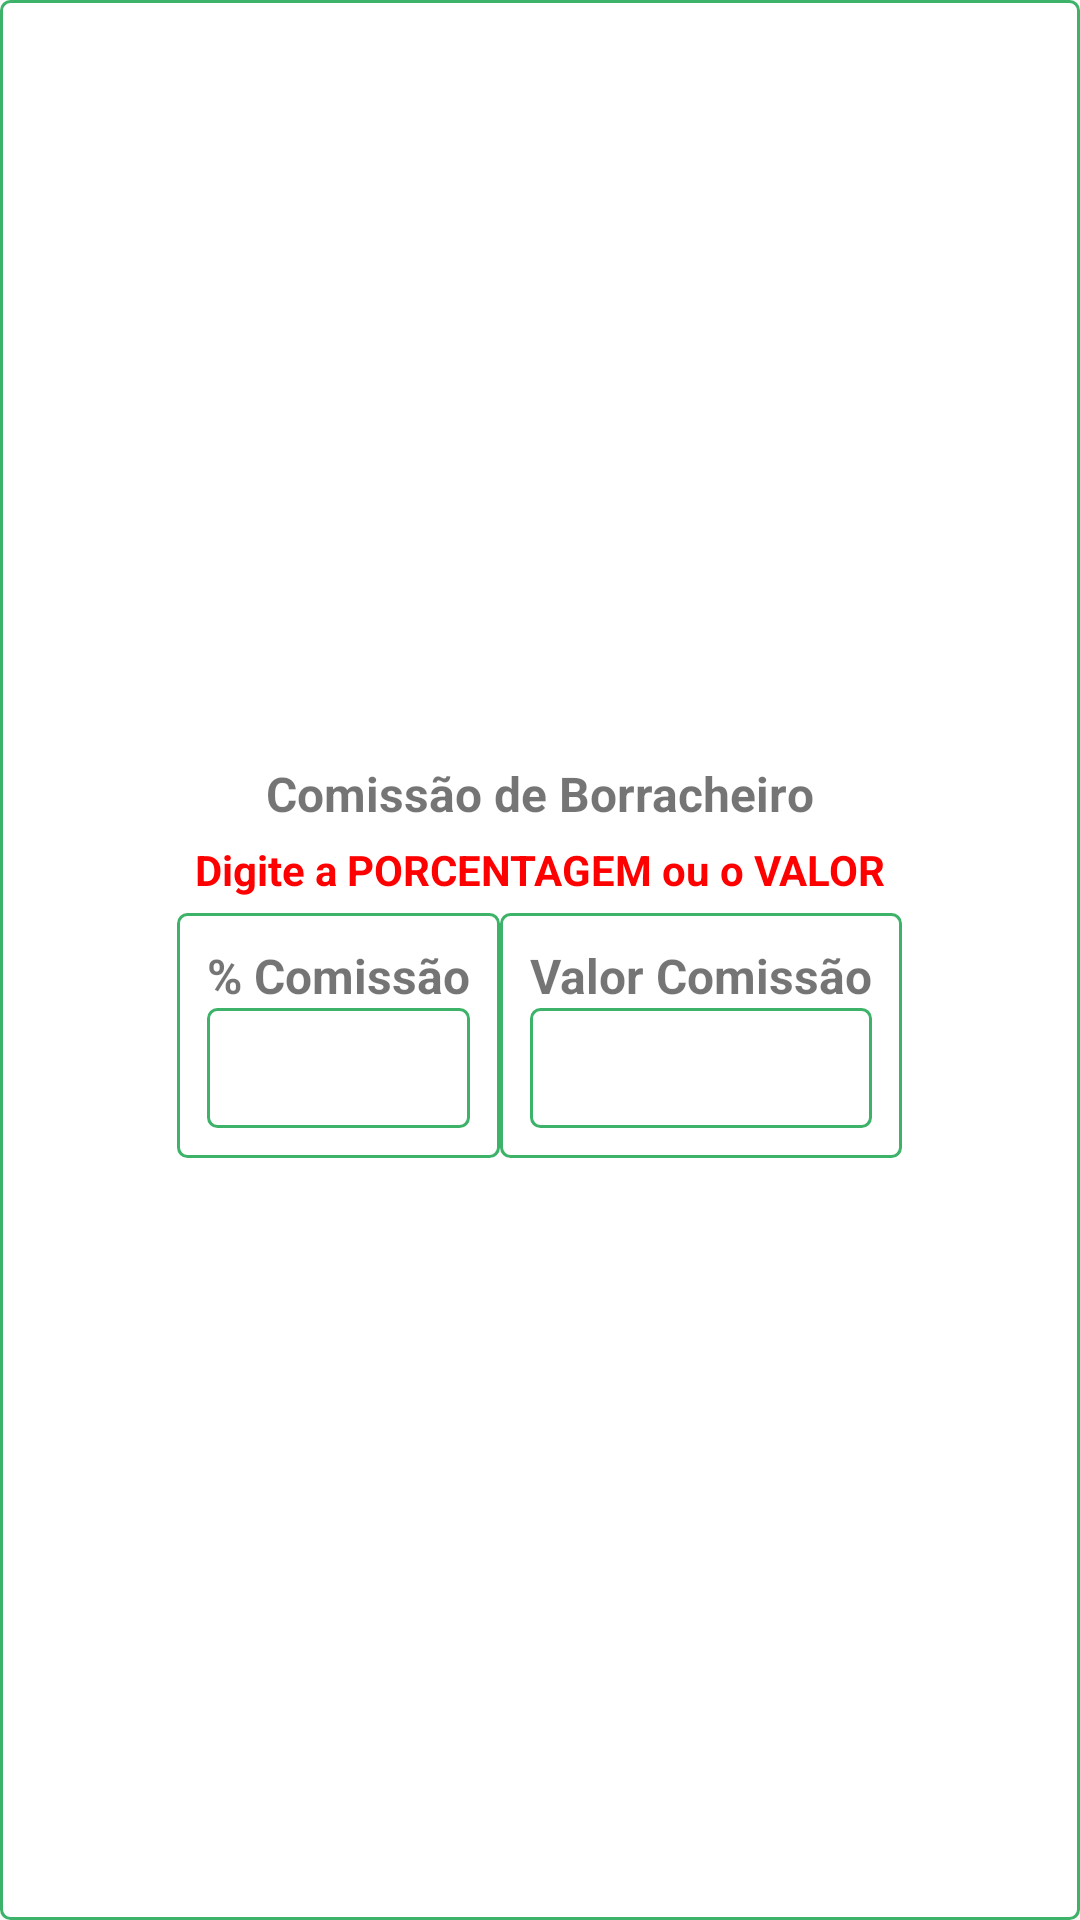

Reconstruct the res/layout file that produces this screen, plus the resources it refers to.
<!-- AndroidManifest.xml: application theme AppTheme -->
<!-- res/layout/dialog_inf_val_comissao_borr.xml -->
<?xml version="1.0" encoding="utf-8"?>
<LinearLayout xmlns:android="http://schemas.android.com/apk/res/android"
    android:layout_width="wrap_content"
    android:layout_height="wrap_content"
    android:background="@drawable/bordas_campos"
    android:gravity="center"
    android:orientation="vertical"
    android:padding="5dp">

    <TextView
        android:layout_width="wrap_content"
        android:layout_height="wrap_content"
        android:layout_marginBottom="5dp"
        android:text="@string/comissao_de_borracheiro"
        android:textSize="16sp"
        android:textStyle="bold" />

    <TextView
        android:layout_width="wrap_content"
        android:layout_height="wrap_content"
        android:layout_marginBottom="5dp"
        android:text="@string/digite_a_porcentagem_ou_o_valor"
        android:textColor="@color/red"
        android:textSize="14sp"
        android:textStyle="bold" />

    <LinearLayout
        android:layout_width="wrap_content"
        android:layout_height="wrap_content"
        android:orientation="horizontal">

        <LinearLayout
            android:layout_width="match_parent"
            android:layout_height="wrap_content"
            android:background="@drawable/bordas_campos"
            android:gravity="center"
            android:orientation="vertical"
            android:padding="10dp">

            <TextView
                android:layout_width="wrap_content"
                android:layout_height="wrap_content"
                android:text="@string/percent_comissao"
                android:textSize="16sp"
                android:textStyle="bold" />

            <EditText
                android:id="@+id/cmpPercComissao"
                android:layout_width="match_parent"
                android:layout_height="40dp"
                android:background="@drawable/bordas_campos"
                android:inputType="numberDecimal"
                android:maxLength="5"
                android:padding="5dp"
                android:textAlignment="center"
                android:textSize="16sp"
                android:textStyle="bold" />
        </LinearLayout>

        <LinearLayout
            android:layout_width="match_parent"
            android:layout_height="wrap_content"
            android:background="@drawable/bordas_campos"
            android:gravity="center"
            android:orientation="vertical"
            android:padding="10dp">

            <TextView
                android:layout_width="wrap_content"
                android:layout_height="wrap_content"
                android:text="@string/valor_comissao"
                android:textSize="16sp"
                android:textStyle="bold" />

            <EditText
                android:id="@+id/cmpValorComissao"
                android:layout_width="match_parent"
                android:layout_height="40dp"
                android:background="@drawable/bordas_campos"
                android:inputType="numberDecimal"
                android:padding="5dp"
                android:maxLength="10"
                android:textAlignment="center"
                android:textSize="16sp"
                android:textStyle="bold" />
        </LinearLayout>
    </LinearLayout>

    <LinearLayout
        android:layout_width="match_parent"
        android:layout_height="wrap_content"
        android:gravity="center"
        android:orientation="horizontal">

        <Button
            android:id="@+id/btnSalvaDados"
            android:layout_width="wrap_content"
            android:layout_height="50dp"
            android:layout_margin="3dp"
            android:backgroundTint="@color/green"
            android:text="@string/confirma_comissao"
            android:visibility="gone"/>

        <Button
            android:id="@+id/btnCancelaDados"
            android:layout_width="30dp"
            android:layout_height="30dp"
            android:layout_margin="5dp"
            android:background="@drawable/delete"
            android:visibility="gone" />
    </LinearLayout>
</LinearLayout>
<!-- resources referenced by this layout -->
<resources>
  <color name="green">#32CD32</color>
  <color name="red">#FF0000</color>
  <!-- drawable bordas_campos (drawable) -->
  <?xml version="1.0" encoding="utf-8"?>
  <shape xmlns:android="http://schemas.android.com/apk/res/android">
      <solid android:color="#FFFFFF" />
      <corners
          android:topLeftRadius="3dp"
          android:topRightRadius="3dp"
          android:bottomRightRadius="3dp"
          android:bottomLeftRadius="3dp">
      </corners>
      <stroke
          android:width="1dp"
          android:color="#3CB369" />
  </shape>
  <string name="comissao_de_borracheiro">Comissão de Borracheiro</string>
  <string name="confirma_comissao">Confirma Comissão</string>
  <string name="digite_a_porcentagem_ou_o_valor">Digite a PORCENTAGEM ou o VALOR</string>
  <string name="percent_comissao">% Comissão</string>
  <string name="valor_comissao">Valor Comissão</string>
  <style name="AppTheme" parent="Theme.AppCompat.Light.DarkActionBar">
          <item name="colorPrimary">#E67817</item>
          <item name="colorPrimaryDark">#E67817</item>
          <item name="colorAccent">#027534</item>
      </style>
</resources>
